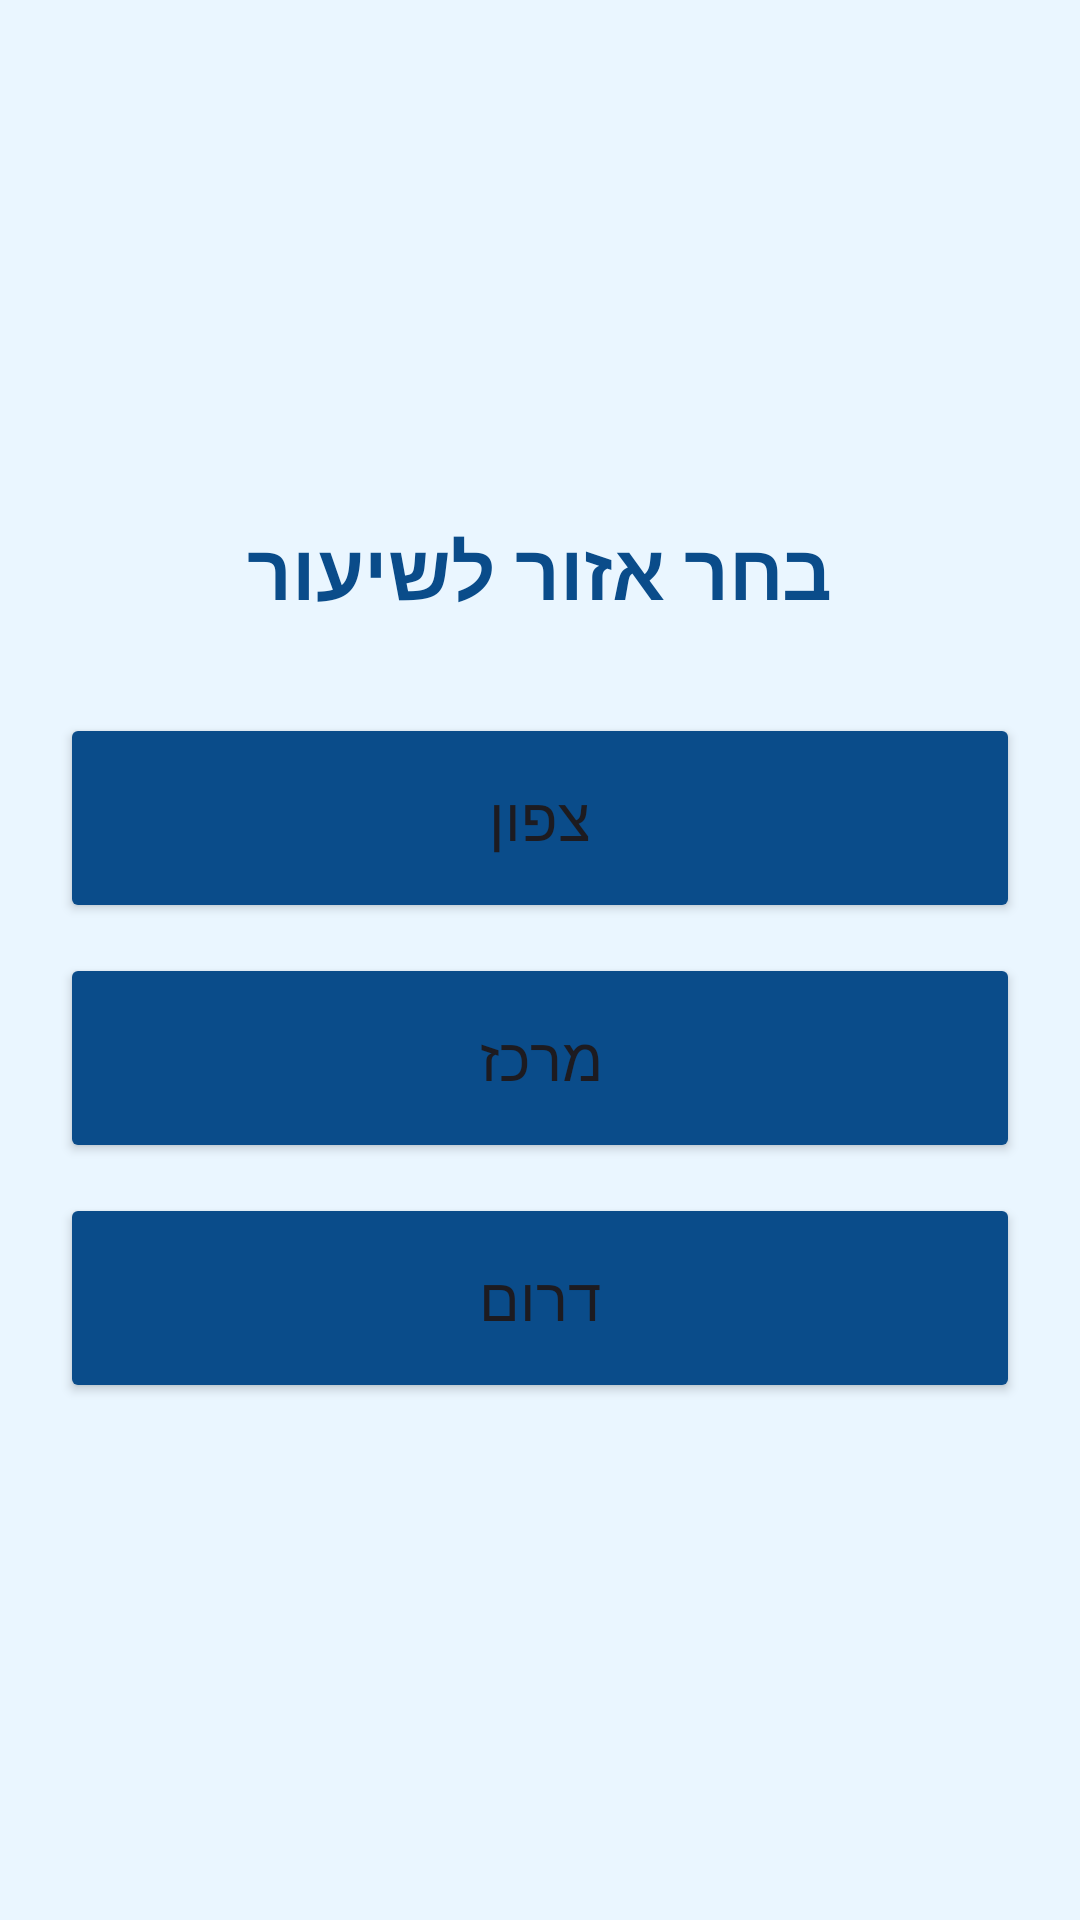

Produce the Android XML layout that renders to this screen, including the resource entries it uses.
<!-- AndroidManifest.xml: application theme Theme.EVERYONE_surf -->
<!-- res/layout/activity_select_region.xml -->
<LinearLayout xmlns:android="http://schemas.android.com/apk/res/android"
    android:layout_width="match_parent"
    android:layout_height="match_parent"
    android:orientation="vertical"
    android:gravity="center"
    android:padding="20dp"
    android:background="#EAF6FF">

    <TextView
        android:layout_width="wrap_content"
        android:layout_height="wrap_content"
        android:text="בחר אזור לשיעור"
        android:textSize="26sp"
        android:textStyle="bold"
        android:textColor="#0A4C8A"
        android:layout_marginBottom="30dp"/>

    <Button android:id="@+id/btnNorth" android:layout_width="match_parent" android:layout_height="70dp"
        android:text="צפון" android:textSize="20sp" android:layout_marginBottom="10dp" android:backgroundTint="#0A4C8A"/>

    <Button android:id="@+id/btnCenter" android:layout_width="match_parent" android:layout_height="70dp"
        android:text="מרכז" android:textSize="20sp" android:layout_marginBottom="10dp" android:backgroundTint="#0A4C8A"/>

    <Button android:id="@+id/btnSouth" android:layout_width="match_parent" android:layout_height="70dp"
        android:text="דרום" android:textSize="20sp" android:backgroundTint="#0A4C8A"/>

</LinearLayout>
<!-- resources referenced by this layout -->
<resources>
  <style name="Theme.EVERYONE_surf" parent="Base.Theme.EVERYONE_surf" />
  <style name="Base.Theme.EVERYONE_surf" parent="Theme.Material3.DayNight.NoActionBar">
          
          
      </style>
</resources>
